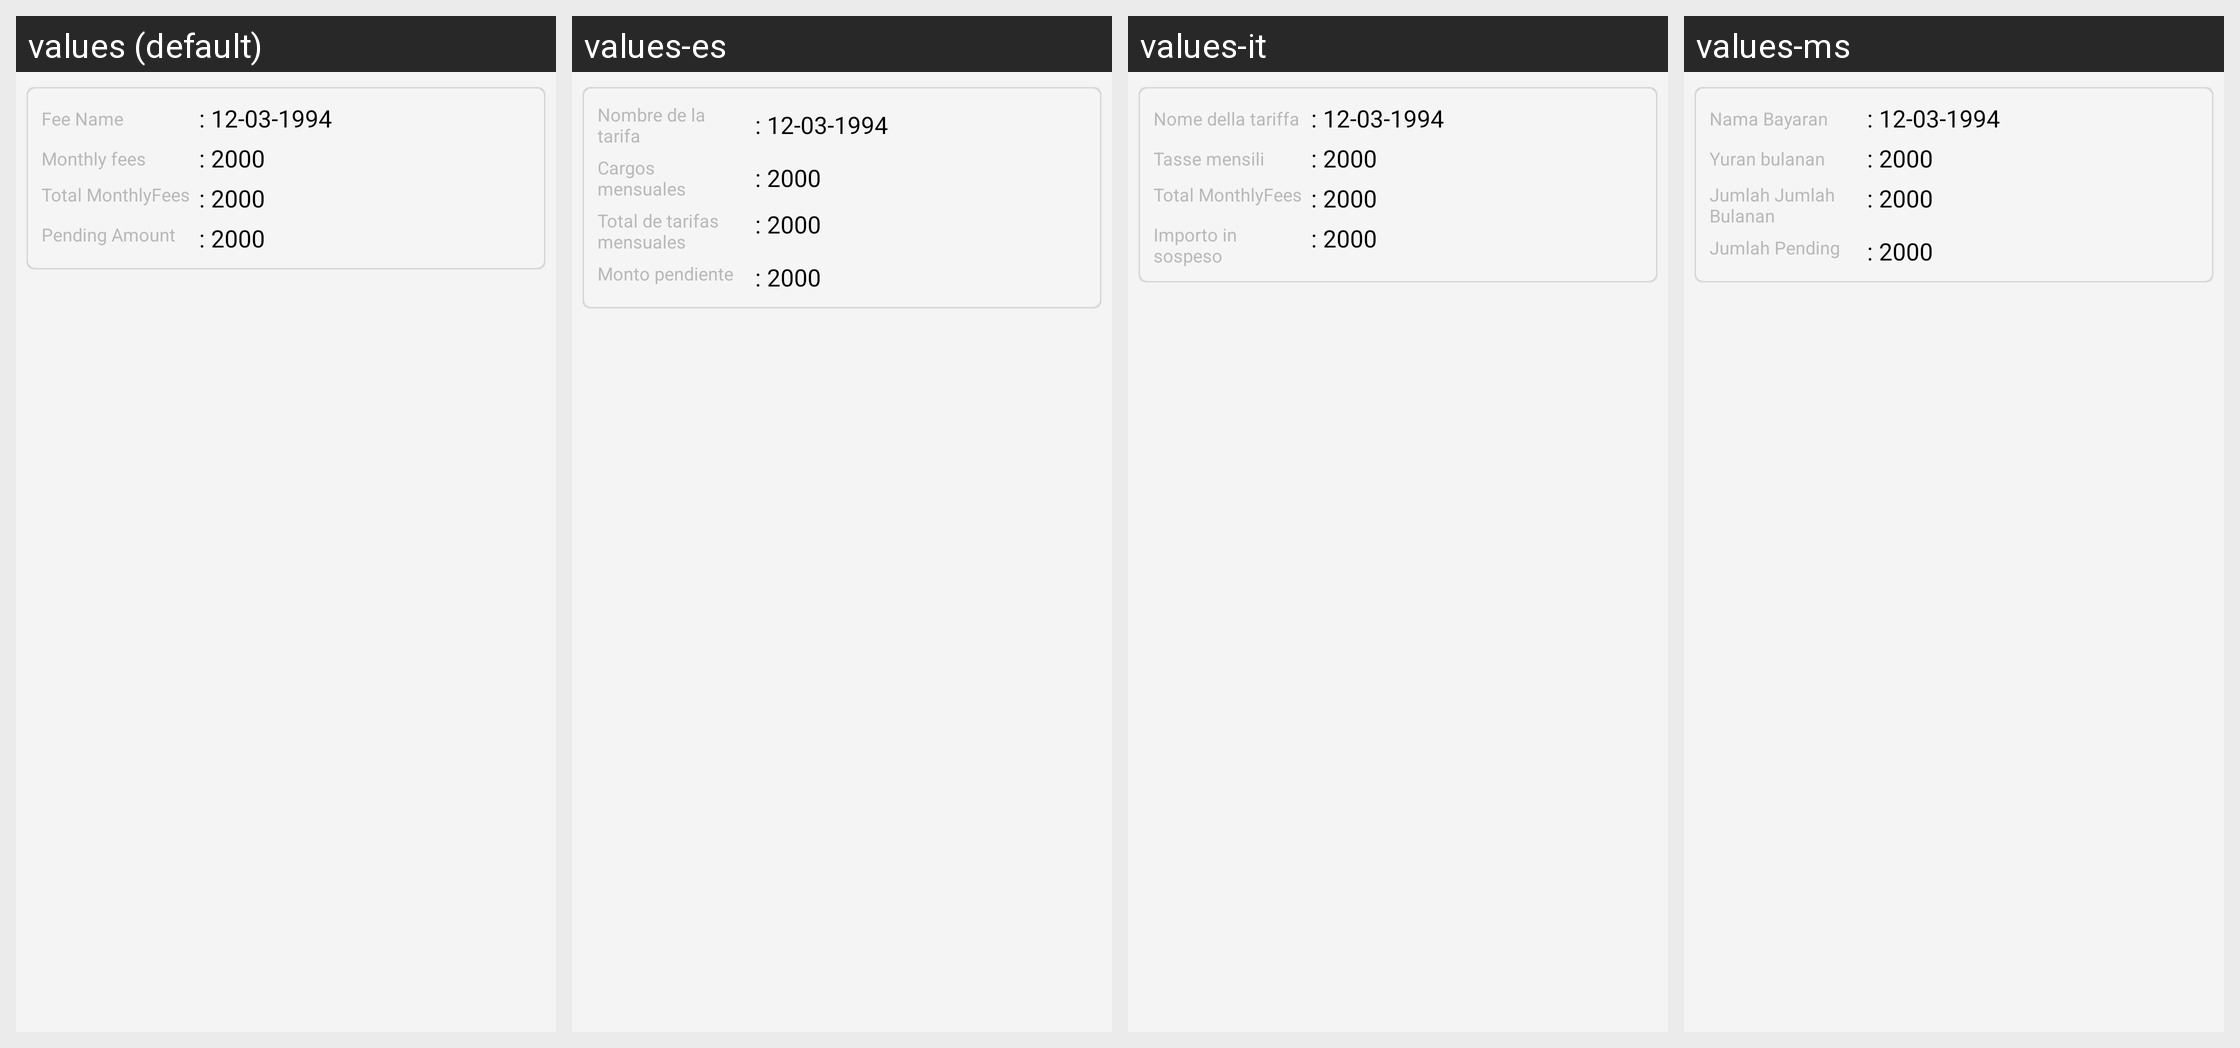

For this localized Android screen grid, give each drawn string resource with its value in every locale shown.
Android screen res/layout/monthly_fees.xml rendered under 4 locales, left to right: values (default), values-es, values-it, values-ms. Device: Nexus 5 (rendered at 1080×1920; each locale shown at half size, 540×960, under a caption strip naming it); theme AppTheme.FullScreen.
Other locales in the repository, not shown: values-ar, values-de, values-fr, values-hi, values-si, values-th.
Strings drawn on this screen, with the default value and each locale's value (text and hints the layout hard-codes, and strings that could not be matched under every locale, appear in the picture but are not listed):

fee_name
  values: Fee Name
  values-es: Nombre de la tarifa
  values-it: Nome della tariffa
  values-ms: Nama Bayaran

monthly_fees
  values: Monthly fees
  values-es: Cargos mensuales
  values-it: Tasse mensili
  values-ms: Yuran bulanan

total_monthlyfees
  values: Total MonthlyFees
  values-es: Total de tarifas mensuales
  values-it: Total MonthlyFees
  values-ms: Jumlah Jumlah Bulanan

pending_amount
  values: Pending Amount
  values-es: Monto pendiente
  values-it: Importo in sospeso
  values-ms: Jumlah Pending
